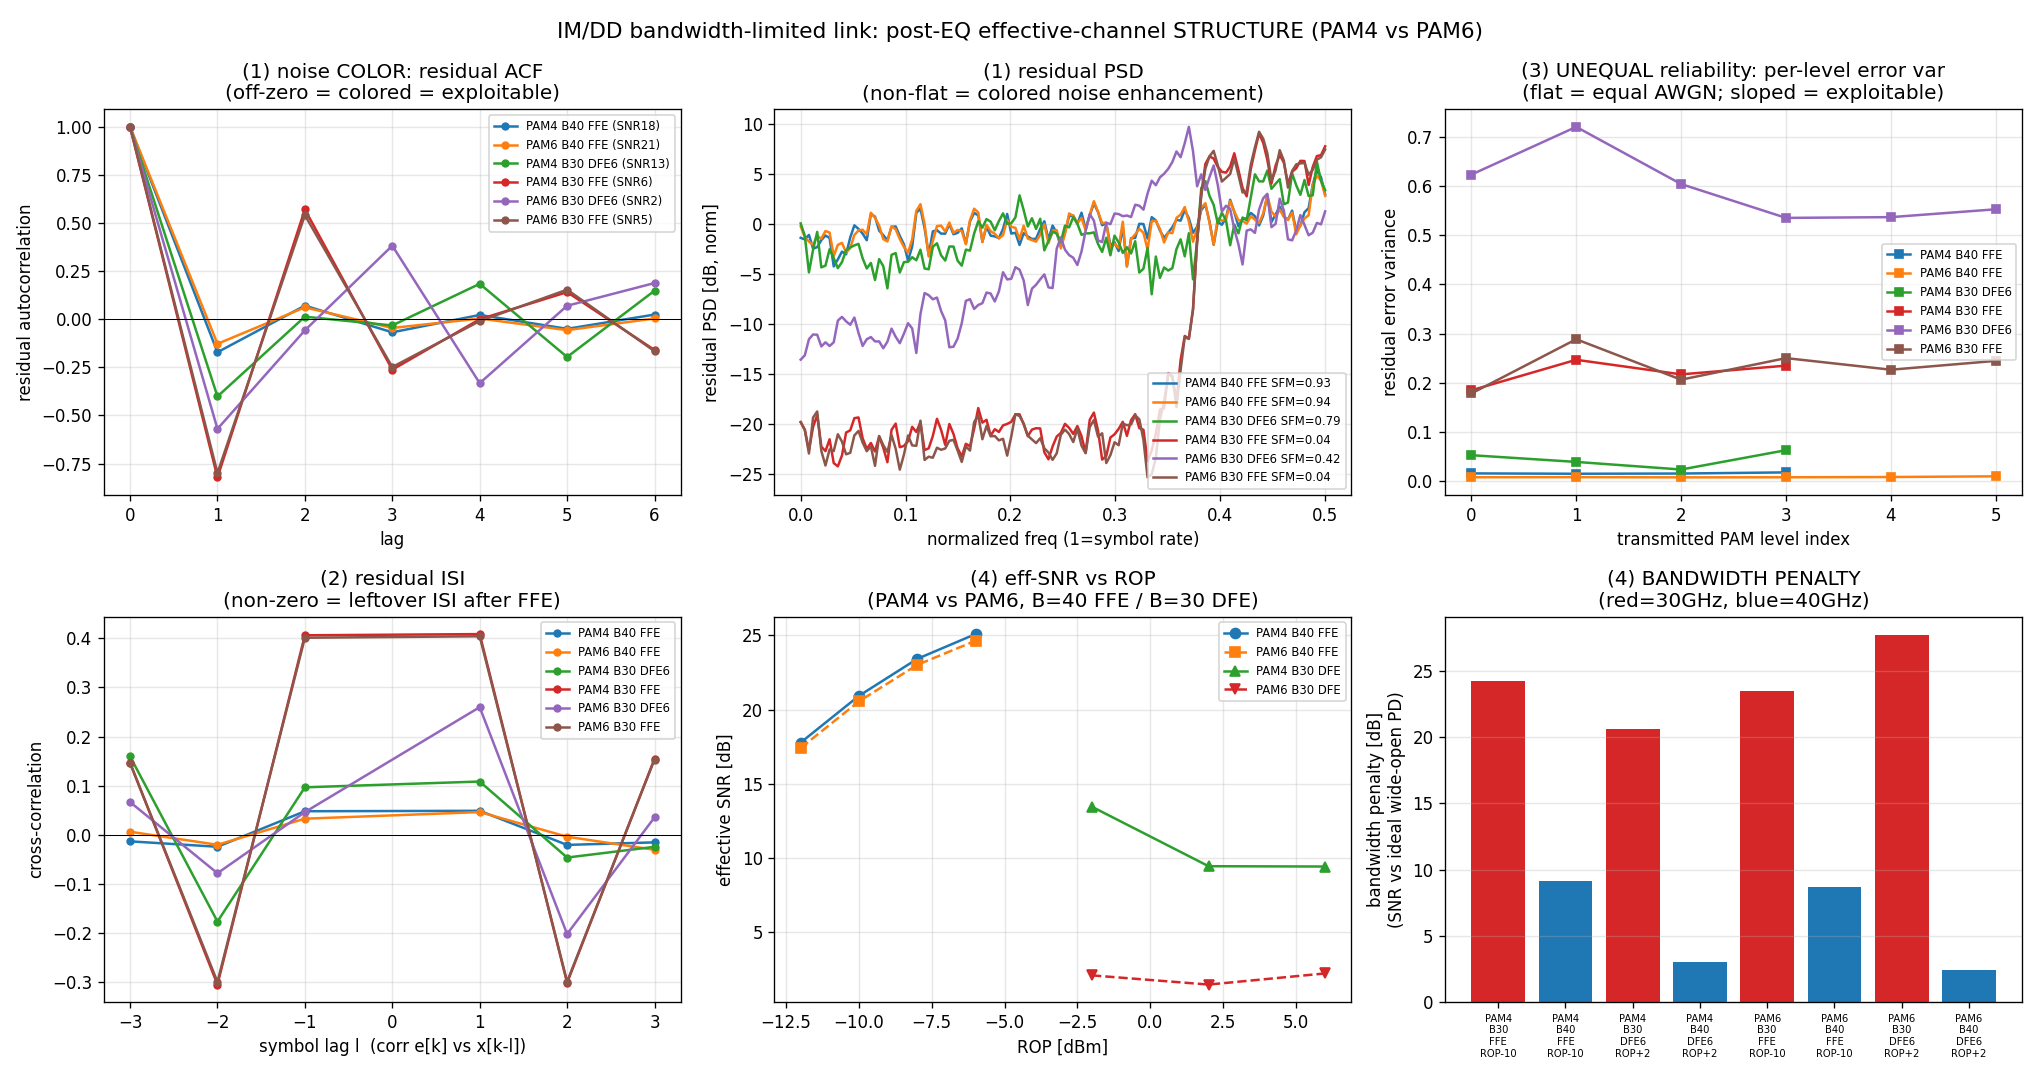

The file beside this chart, header and first rows:
group, n_levels, pd_B_GHz, L_km, ROP_dBm, eq, ffe_taps, dfe_taps, snr_dB, evm_pct, ser, ber, ber_msb, ber_lsb, bit_ber_ratio, sigma, acf1, acf2, acf3, sfm, isi_m1, isi_p1, isi_m2, isi_p2
PAM4, 4, 40.0, 2.0, -12.0, FFE, 41, 0, 17.78, 12.91, 0.0005, 0.00025, 0.0, 0.0005, 4.9999999999999994e+26, 0.1289, -0.1712, 0.07092, -0.06773, 0.9313, 0.04779, 0.04867, -0.0246, -0.0208
PAM4, 4, 40.0, 2.0, -10.0, FFE, 41, 0, 20.93, 8.987, 0.0, 0.0, 0.0, 0.0, 0.0, 0.08971, -0.1544, 0.06865, -0.06864, 0.9359, 0.0332, 0.0347, -0.02277, -0.01761
PAM4, 4, 40.0, 2.0, -8.0, FFE, 41, 0, 23.42, 6.747, 0.0, 0.0, 0.0, 0.0, 0.0, 0.06735, -0.124, 0.06747, -0.06638, 0.9404, 0.01934, 0.0207, -0.0201, -0.01364
PAM4, 4, 40.0, 2.0, -6.0, FFE, 41, 0, 25.09, 5.568, 0.0, 0.0, 0.0, 0.0, 0.0, 0.05558, -0.08869, 0.06753, -0.06182, 0.9423, 0.006953, 0.007269, -0.01675, -0.009586
PAM6, 6, 40.0, 2.0, -12.0, FFE, 41, 0, 17.41, 13.47, 0.02975, nan, nan, nan, nan, 0.1344, -0.1563, 0.0637, -0.05243, 0.9316, 0.04544, 0.05559, -0.02339, -0.01001
PAM6, 6, 40.0, 2.0, -10.0, FFE, 41, 0, 20.56, 9.381, 0.0035, nan, nan, nan, nan, 0.09364, -0.1276, 0.06191, -0.04517, 0.9367, 0.03261, 0.04607, -0.02054, -0.00411
PAM6, 6, 40.0, 2.0, -8.0, FFE, 41, 0, 23.01, 7.069, 0.0015, nan, nan, nan, nan, 0.07056, -0.07719, 0.0628, -0.03649, 0.9427, 0.02087, 0.03691, -0.01683, 0.002473
PAM6, 6, 40.0, 2.0, -6.0, FFE, 41, 0, 24.63, 5.865, 0.00175, nan, nan, nan, nan, 0.05854, -0.02249, 0.06188, -0.03142, 0.9466, 0.01016, 0.02797, -0.01326, 0.008777
PAM4, 4, 30.0, 2.0, -2.0, DFE6, 41, 6, 13.45, 21.26, 0.023, 0.012, 0.0075, 0.0165, 2.2, 0.2122, -0.4012, 0.01347, -0.0321, 0.7857, 0.09652, 0.1083, -0.1769, -0.04653
PAM4, 4, 30.0, 2.0, -2.0, FFE, 41, 0, 5.511, 53.02, 0.357, 0.1845, 0.114, 0.255, 2.237, 0.5292, -0.8216, 0.5707, -0.262, 0.04002, 0.4062, 0.4086, -0.3053, -0.3016
PAM4, 4, 30.0, 2.0, 2.0, DFE6, 41, 6, 9.449, 33.69, 0.039, 0.02287, 0.01575, 0.03, 1.905, 0.3363, -0.492, -0.09042, 0.2937, 0.4223, 0.06767, 0.1272, -0.1005, -0.07405
PAM4, 4, 30.0, 2.0, 2.0, FFE, 41, 0, 5.461, 53.33, 0.3575, 0.1842, 0.1143, 0.2542, 2.225, 0.5323, -0.8181, 0.5608, -0.2505, 0.03771, 0.4035, 0.4047, -0.3037, -0.3003
PAM4, 4, 30.0, 2.0, 6.0, DFE6, 41, 6, 9.428, 33.78, 0.039, 0.02287, 0.01575, 0.03, 1.905, 0.3372, -0.4887, -0.0933, 0.2918, 0.4215, 0.06618, 0.1274, -0.09997, -0.07376
PAM4, 4, 30.0, 2.0, 6.0, FFE, 41, 0, 5.441, 53.45, 0.3578, 0.1842, 0.1143, 0.2542, 2.225, 0.5335, -0.8173, 0.5558, -0.2453, 0.03722, 0.4027, 0.4032, -0.3031, -0.2999
PAM6, 6, 30.0, 2.0, -2.0, DFE6, 41, 6, 2.094, 78.58, 0.341, nan, nan, nan, nan, 0.7843, -0.5827, -0.04175, 0.4106, 0.4012, 0.06666, 0.274, -0.08855, -0.1968
PAM6, 6, 30.0, 2.0, -2.0, FFE, 41, 0, 5.335, 54.1, 0.5533, nan, nan, nan, nan, 0.5401, -0.7974, 0.5456, -0.2549, 0.0396, 0.4022, 0.408, -0.3007, -0.2993
PAM6, 6, 30.0, 2.0, 2.0, DFE6, 41, 6, 1.475, 84.38, 0.3543, nan, nan, nan, nan, 0.8422, -0.5744, -0.05924, 0.4163, 0.3968, 0.04693, 0.2892, -0.06736, -0.2211
PAM6, 6, 30.0, 2.0, 2.0, FFE, 41, 0, 5.311, 54.26, 0.554, nan, nan, nan, nan, 0.5416, -0.7972, 0.5417, -0.2496, 0.0367, 0.401, 0.4049, -0.2998, -0.299
PAM6, 6, 30.0, 2.0, 6.0, DFE6, 41, 6, 2.227, 77.39, 0.3008, nan, nan, nan, nan, 0.7725, -0.5697, -0.05759, 0.3825, 0.4198, 0.04601, 0.2598, -0.07849, -0.2023
PAM6, 6, 30.0, 2.0, 6.0, FFE, 41, 0, 5.314, 54.24, 0.553, nan, nan, nan, nan, 0.5414, -0.7989, 0.5412, -0.2482, 0.03599, 0.4012, 0.4042, -0.2999, -0.2993
PAM4, 4, 40.0, 10.0, -12.0, FFE, 41, 0, 17.78, 12.91, 0.0005, 0.00025, 0.0, 0.0005, 4.9999999999999994e+26, 0.1289, -0.1712, 0.07092, -0.06773, 0.9313, 0.04779, 0.04867, -0.0246, -0.0208
PAM4, 4, 40.0, 10.0, -10.0, FFE, 41, 0, 20.93, 8.987, 0.0, 0.0, 0.0, 0.0, 0.0, 0.08971, -0.1544, 0.06865, -0.06864, 0.9359, 0.0332, 0.0347, -0.02277, -0.01761
PAM4, 4, 40.0, 10.0, -8.0, FFE, 41, 0, 23.42, 6.747, 0.0, 0.0, 0.0, 0.0, 0.0, 0.06735, -0.124, 0.06747, -0.06638, 0.9404, 0.01934, 0.0207, -0.0201, -0.01364
PAM4, 4, 40.0, 10.0, -6.0, FFE, 41, 0, 25.09, 5.568, 0.0, 0.0, 0.0, 0.0, 0.0, 0.05558, -0.08869, 0.06753, -0.06182, 0.9423, 0.006953, 0.007269, -0.01675, -0.009586
PAM6, 6, 40.0, 10.0, -12.0, FFE, 41, 0, 17.41, 13.47, 0.02975, nan, nan, nan, nan, 0.1344, -0.1563, 0.0637, -0.05243, 0.9316, 0.04544, 0.05559, -0.02339, -0.01001
PAM6, 6, 40.0, 10.0, -10.0, FFE, 41, 0, 20.56, 9.381, 0.0035, nan, nan, nan, nan, 0.09364, -0.1276, 0.06191, -0.04517, 0.9367, 0.03261, 0.04607, -0.02054, -0.00411
PAM6, 6, 40.0, 10.0, -8.0, FFE, 41, 0, 23.01, 7.069, 0.0015, nan, nan, nan, nan, 0.07056, -0.07719, 0.0628, -0.03649, 0.9427, 0.02087, 0.03691, -0.01683, 0.002473
PAM6, 6, 40.0, 10.0, -6.0, FFE, 41, 0, 24.63, 5.865, 0.00175, nan, nan, nan, nan, 0.05854, -0.02249, 0.06188, -0.03142, 0.9466, 0.01016, 0.02797, -0.01326, 0.008777
PAM4, 4, 30.0, 10.0, -2.0, DFE6, 41, 6, 13.45, 21.26, 0.023, 0.012, 0.0075, 0.0165, 2.2, 0.2122, -0.4012, 0.01347, -0.0321, 0.7857, 0.09652, 0.1083, -0.1769, -0.04653
PAM4, 4, 30.0, 10.0, -2.0, FFE, 41, 0, 5.511, 53.02, 0.357, 0.1845, 0.114, 0.255, 2.237, 0.5292, -0.8216, 0.5707, -0.262, 0.04002, 0.4062, 0.4086, -0.3053, -0.3016
PAM4, 4, 30.0, 10.0, 2.0, DFE6, 41, 6, 9.449, 33.69, 0.039, 0.02287, 0.01575, 0.03, 1.905, 0.3363, -0.492, -0.09042, 0.2937, 0.4223, 0.06767, 0.1272, -0.1005, -0.07405
PAM4, 4, 30.0, 10.0, 2.0, FFE, 41, 0, 5.461, 53.33, 0.3575, 0.1842, 0.1143, 0.2542, 2.225, 0.5323, -0.8181, 0.5608, -0.2505, 0.03771, 0.4035, 0.4047, -0.3037, -0.3003
PAM4, 4, 30.0, 10.0, 6.0, DFE6, 41, 6, 9.428, 33.78, 0.039, 0.02287, 0.01575, 0.03, 1.905, 0.3372, -0.4887, -0.0933, 0.2918, 0.4215, 0.06618, 0.1274, -0.09997, -0.07376
PAM4, 4, 30.0, 10.0, 6.0, FFE, 41, 0, 5.441, 53.45, 0.3578, 0.1842, 0.1143, 0.2542, 2.225, 0.5335, -0.8173, 0.5558, -0.2453, 0.03722, 0.4027, 0.4032, -0.3031, -0.2999
PAM6, 6, 30.0, 10.0, -2.0, DFE6, 41, 6, 2.094, 78.58, 0.341, nan, nan, nan, nan, 0.7843, -0.5827, -0.04175, 0.4106, 0.4012, 0.06666, 0.274, -0.08855, -0.1968
PAM6, 6, 30.0, 10.0, -2.0, FFE, 41, 0, 5.335, 54.1, 0.5533, nan, nan, nan, nan, 0.5401, -0.7974, 0.5456, -0.2549, 0.0396, 0.4022, 0.408, -0.3007, -0.2993
PAM6, 6, 30.0, 10.0, 2.0, DFE6, 41, 6, 1.475, 84.38, 0.3543, nan, nan, nan, nan, 0.8422, -0.5744, -0.05924, 0.4163, 0.3968, 0.04693, 0.2892, -0.06736, -0.2211
PAM6, 6, 30.0, 10.0, 2.0, FFE, 41, 0, 5.311, 54.26, 0.554, nan, nan, nan, nan, 0.5416, -0.7972, 0.5417, -0.2496, 0.0367, 0.401, 0.4049, -0.2998, -0.299
PAM6, 6, 30.0, 10.0, 6.0, DFE6, 41, 6, 2.227, 77.39, 0.3008, nan, nan, nan, nan, 0.7725, -0.5697, -0.05759, 0.3825, 0.4198, 0.04601, 0.2598, -0.07849, -0.2023
PAM6, 6, 30.0, 10.0, 6.0, FFE, 41, 0, 5.314, 54.24, 0.553, nan, nan, nan, nan, 0.5414, -0.7989, 0.5412, -0.2482, 0.03599, 0.4012, 0.4042, -0.2999, -0.2993
